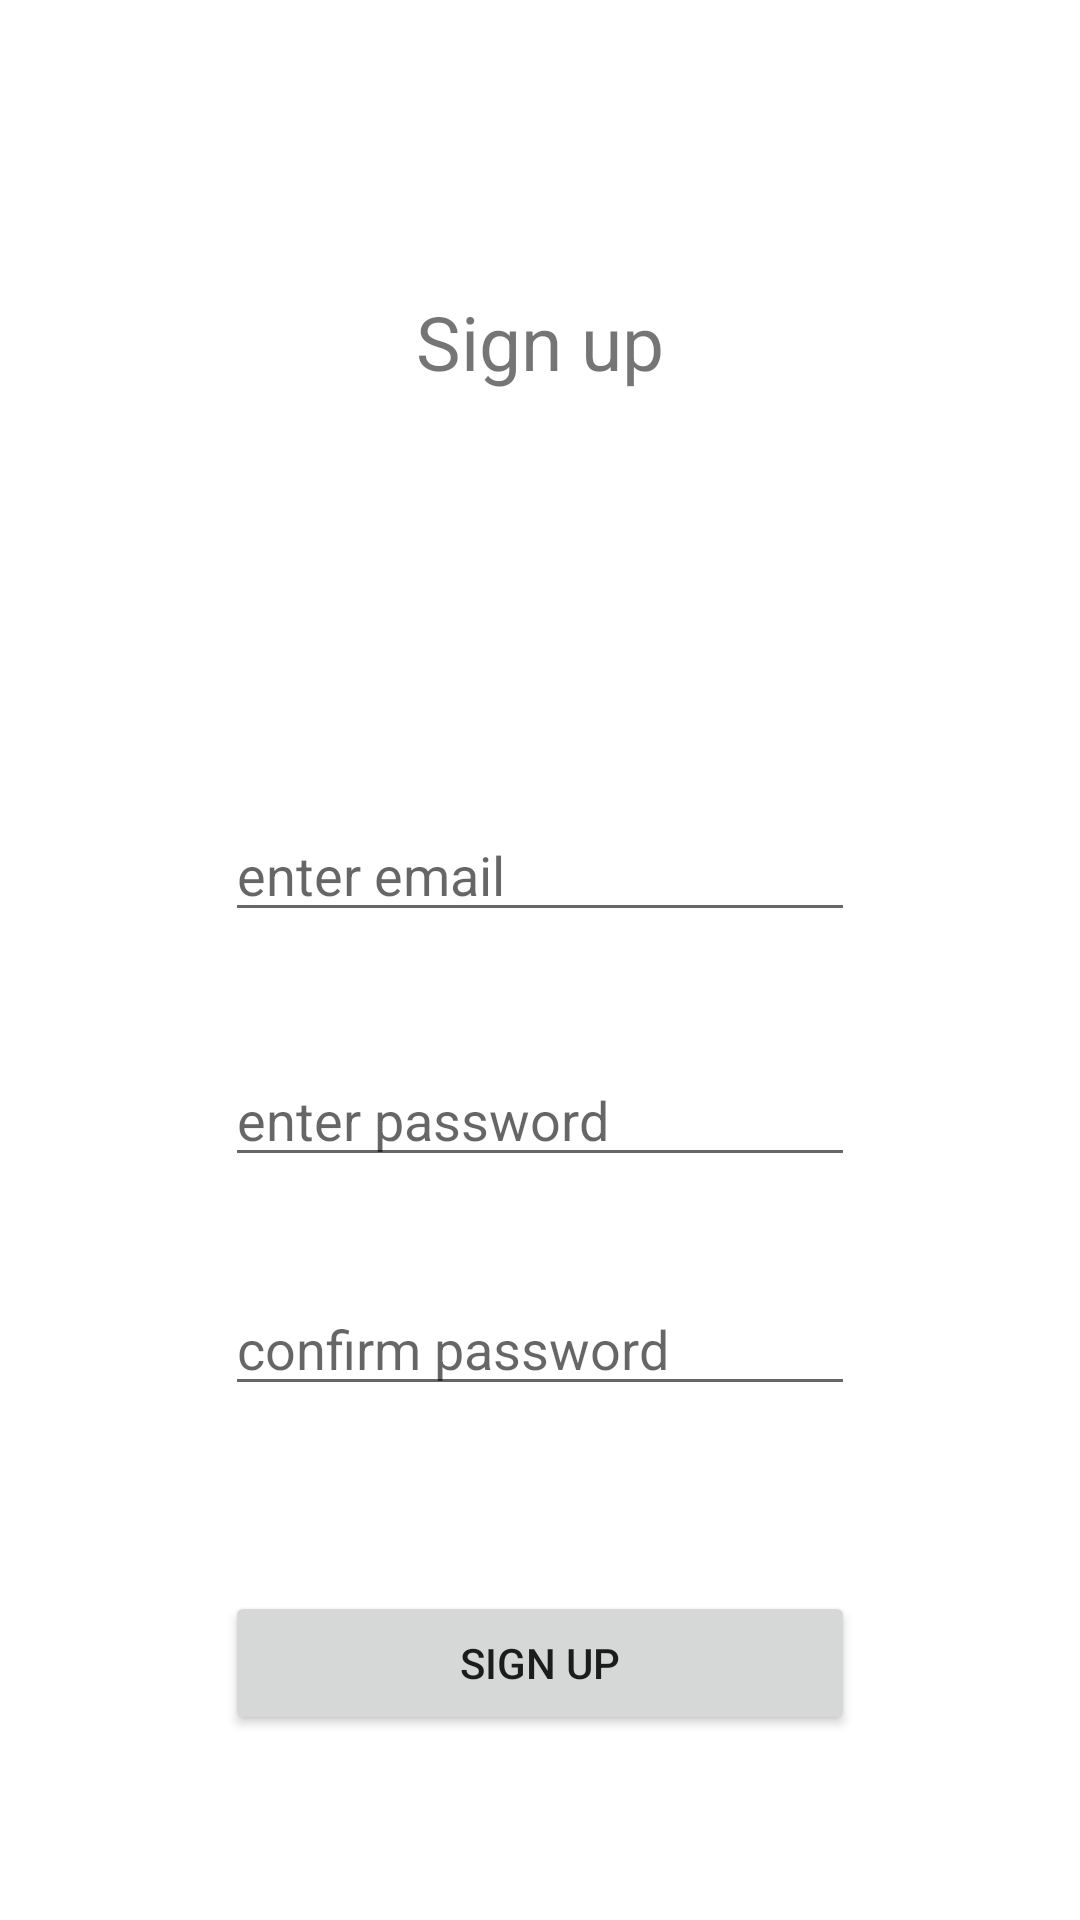

Android layout source for this screen:
<!-- AndroidManifest.xml: application theme Theme.AddProjectName -->
<!-- res/layout/activity_register.xml -->
<?xml version="1.0" encoding="utf-8"?>
<androidx.constraintlayout.widget.ConstraintLayout xmlns:android="http://schemas.android.com/apk/res/android"
    xmlns:app="http://schemas.android.com/apk/res-auto"
    xmlns:tools="http://schemas.android.com/tools"
    android:layout_width="match_parent"
    android:layout_height="match_parent"
    tools:context=".RegisterActivity">

    <TextView
        android:id="@+id/signUpText"
        android:layout_width="wrap_content"
        android:layout_height="wrap_content"
        android:text="Sign up"
        android:textSize="25sp"
        app:layout_constraintBottom_toBottomOf="parent"
        app:layout_constraintEnd_toEndOf="parent"
        app:layout_constraintStart_toStartOf="parent"
        app:layout_constraintTop_toTopOf="parent"
        app:layout_constraintVertical_bias="0.16000003" />

    <EditText
        android:id="@+id/enterEmail"
        android:layout_width="wrap_content"
        android:layout_height="wrap_content"
        android:ems="10"
        android:hint="enter email"
        android:inputType="textEmailAddress"
        app:layout_constraintBottom_toBottomOf="parent"
        app:layout_constraintEnd_toEndOf="parent"
        app:layout_constraintStart_toStartOf="parent"
        app:layout_constraintTop_toTopOf="parent"
        app:layout_constraintVertical_bias="0.45" />

    <EditText
        android:id="@+id/enterPassword"
        android:layout_width="wrap_content"
        android:layout_height="wrap_content"
        android:ems="10"
        android:hint="enter password"
        android:inputType="textPassword"
        app:layout_constraintBottom_toBottomOf="parent"
        app:layout_constraintEnd_toEndOf="@+id/enterEmail"
        app:layout_constraintStart_toStartOf="@+id/enterEmail"
        app:layout_constraintTop_toBottomOf="@+id/enterEmail"
        app:layout_constraintVertical_bias="0.13999999" />

    <EditText
        android:id="@+id/confirmPassword"
        android:layout_width="wrap_content"
        android:layout_height="wrap_content"
        android:ems="10"
        android:hint="confirm password"
        android:inputType="textPassword"
        app:layout_constraintBottom_toBottomOf="parent"
        app:layout_constraintEnd_toEndOf="@+id/enterEmail"
        app:layout_constraintHorizontal_bias="0.0"
        app:layout_constraintStart_toStartOf="@+id/enterEmail"
        app:layout_constraintTop_toBottomOf="@+id/enterPassword"
        app:layout_constraintVertical_bias="0.17000002" />

    <Button
        android:id="@+id/signUpButton"
        android:layout_width="0dp"
        android:layout_height="wrap_content"
        android:onClick="signUp"
        android:text="Sign up"
        app:layout_constraintBottom_toBottomOf="parent"
        app:layout_constraintEnd_toEndOf="@+id/confirmPassword"
        app:layout_constraintStart_toStartOf="@+id/confirmPassword"
        app:layout_constraintTop_toBottomOf="@+id/confirmPassword"
        tools:ignore="OnClick" />

</androidx.constraintlayout.widget.ConstraintLayout>
<!-- resources referenced by this layout -->
<resources>
  <style name="Theme.AddProjectName" parent="Theme.MaterialComponents.DayNight.NoActionBar">
          
          <item name="colorPrimary">@color/redish</item>
          <item name="colorPrimaryDark">@color/white</item>
          <item name="colorAccent">#FB0000</item>
          
  
          <item name="colorSecondary">@color/teal_200</item>
          <item name="colorSecondaryVariant">@color/teal_700</item>
          <item name="colorOnSecondary">@color/black</item>
          
          <item name="android:windowFullscreen">true</item>
      </style>
  <color name="redish">#9C1308</color>
  <color name="white">#FFFFFFFF</color>
  <color name="teal_200">#FF03DAC5</color>
  <color name="teal_700">#FF018786</color>
  <color name="black">#FF000000</color>
</resources>
